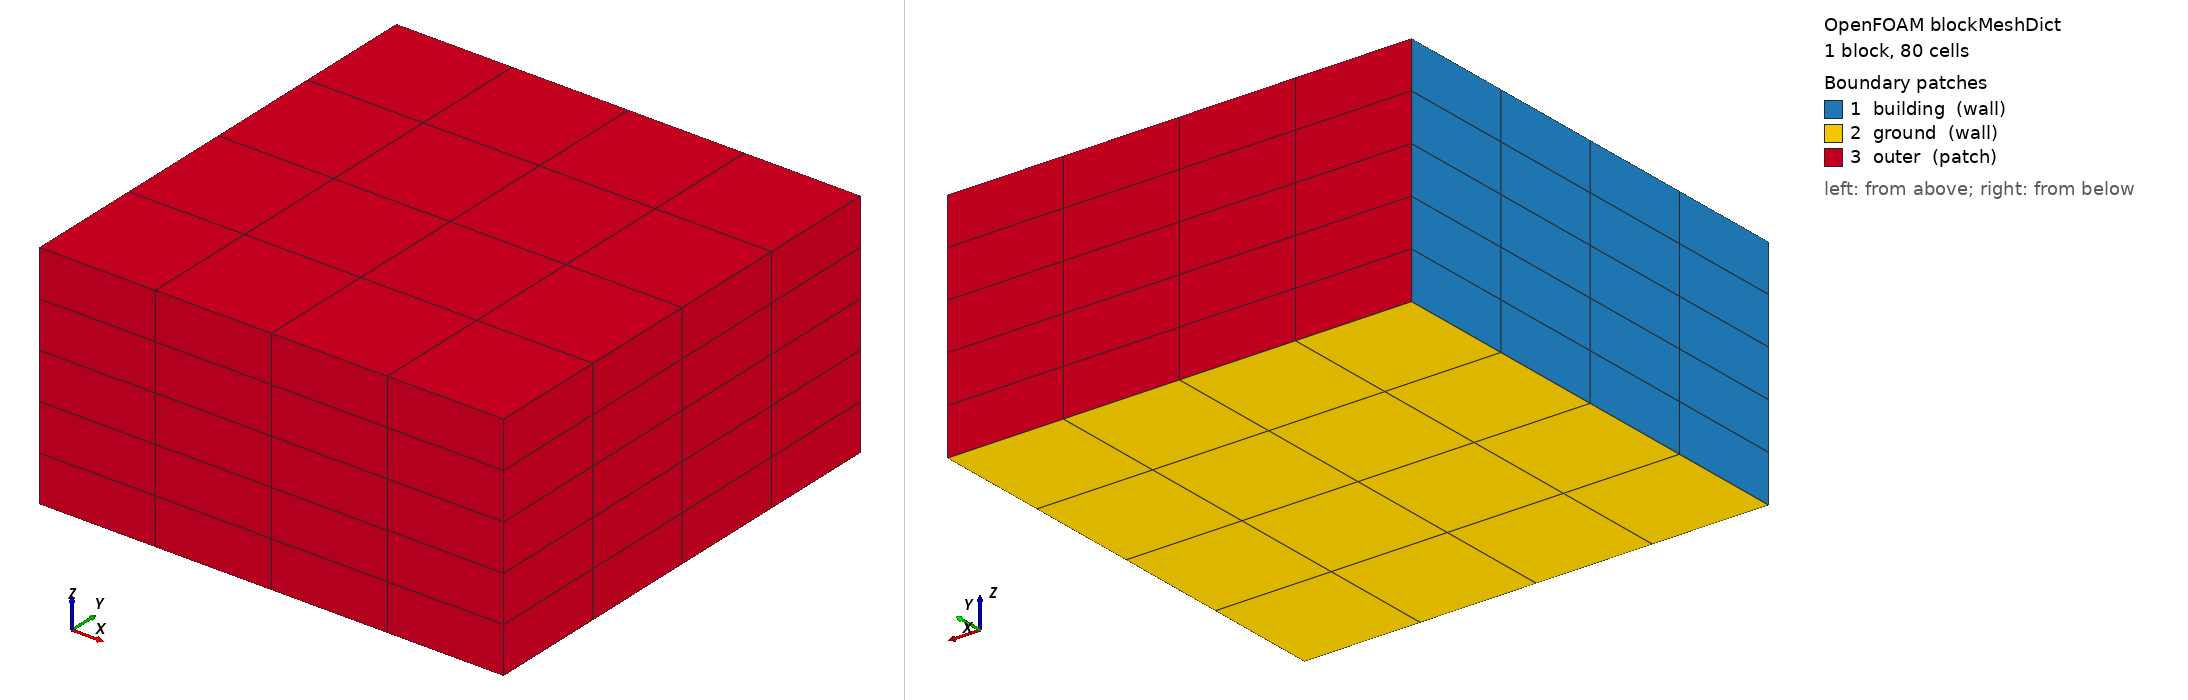

OpenFOAM case: the mesh blockMesh builds from blockMeshDict, 1 block(s), 80 cells. Boundary patches (legend numbers): 1 building (wall), 2 ground (wall), 3 outer (patch). Left view from above one corner, right view from below the opposite corner. Boundary conditions: 2 field file(s) under 0/; 3 of 3 drawn patches have an entry in a shipped field file.

=== system/blockMeshDict ===
FoamFile
{
    version     2.0;
    format      ascii;
    class       dictionary;
    object      blockMeshDict;
}

scale   1;

vertices
(
    (0 0 0) (1 0 0) (1 1 0) (0 1 0)
    (0 0 0.5) (1 0 0.5) (1 1 0.5) (0 1 0.5)
);

blocks
(
    hex (0 1 2 3 4 5 6 7) (4 4 5) simpleGrading (1 1 1)
);

boundary
(
    building
    {
        type wall;
        faces ((0 4 7 3));
    }
    ground
    {
        type wall;
        faces ((0 3 2 1));
    }
    outer
    {
        type patch;
        faces ((1 2 6 5) (0 1 5 4) (3 7 6 2) (4 5 6 7));
    }
);


=== system/controlDict ===
FoamFile
{
    version     2.0;
    format      ascii;
    class       dictionary;
    object      controlDict;
}

application     moveMesh;
startFrom       startTime;
startTime       0;
stopAt          endTime;
endTime         0.003;
deltaT          0.001;
writeControl    timeStep;
writeInterval   1;
writeFormat     ascii;
writePrecision  6;
timeFormat      general;
timePrecision   6;


=== 0/p ===
FoamFile
{
    version     2.0;
    format      ascii;
    class       volScalarField;
    object      p;
}

dimensions      [0 2 -2 0 0 0 0];

internalField   uniform 0;

boundaryField
{
    building
    {
        type            zeroGradient;
    }
    ground
    {
        type            zeroGradient;
    }
    outer
    {
        type            fixedValue;
        value           uniform 0;
    }
}


=== 0/pointDisplacement ===
FoamFile
{
    version     2.0;
    format      ascii;
    class       pointVectorField;
    object      pointDisplacement;
}

dimensions      [0 1 0 0 0 0 0];

internalField   uniform (0 0 0);

boundaryField
{
    building
    {
        type            lumpedPointDisplacement;
        value           uniform (0 0 0);
        controllers     ( vertical );
    }
    ground
    {
        type            slip;
    }
    outer
    {
        type            uniformFixedValue;
        uniformValue    (0 0 0);
    }
}
